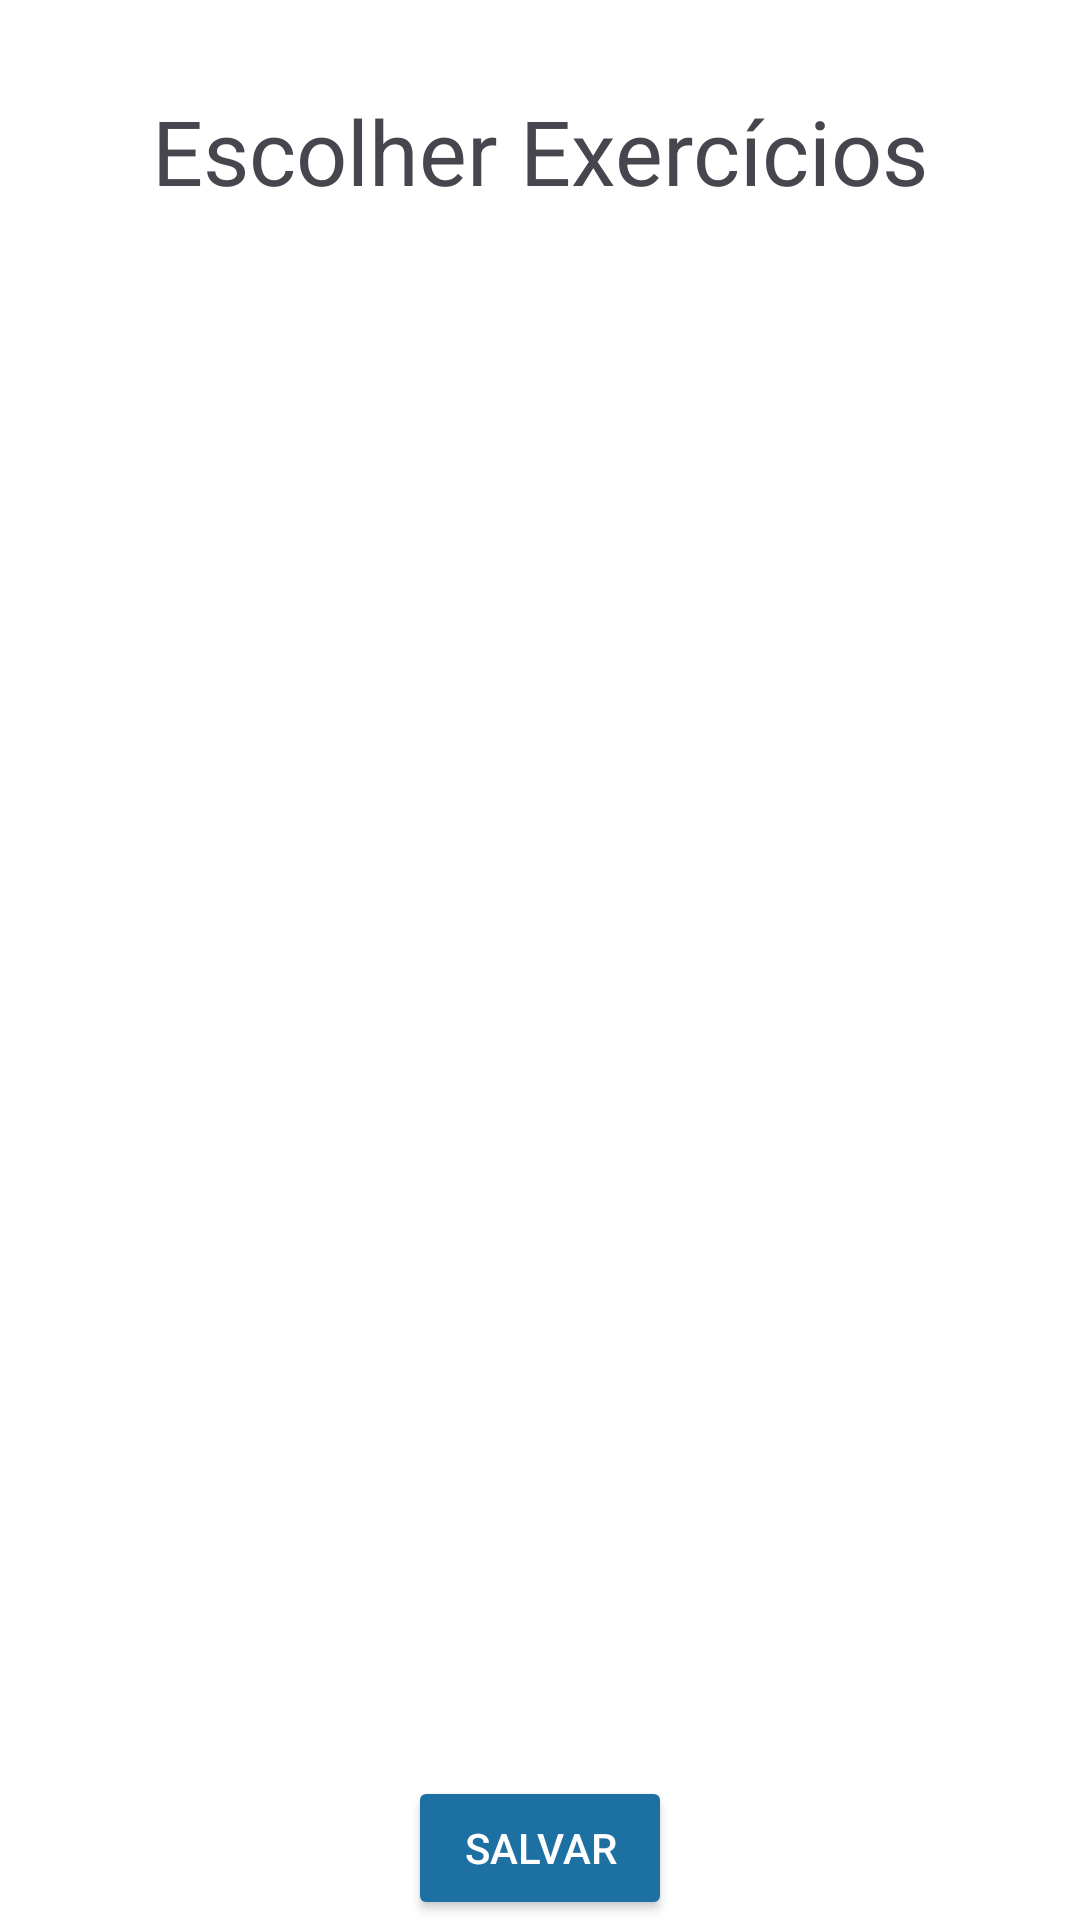

Write the Android layout XML for this screen, with the resource values it uses.
<!-- AndroidManifest.xml: application theme Theme.GymApp -->
<!-- res/layout/activity_esc_exercicios.xml -->
<?xml version="1.0" encoding="utf-8"?>
<androidx.constraintlayout.widget.ConstraintLayout xmlns:android="http://schemas.android.com/apk/res/android"
    xmlns:app="http://schemas.android.com/apk/res-auto"
    xmlns:tools="http://schemas.android.com/tools"
    android:layout_width="match_parent"
    android:layout_height="match_parent"
    tools:context=".activities.EscExerciciosActivity">

    <TextView
        android:id="@+id/text_ecolherExercicio"
        android:layout_width="wrap_content"
        android:layout_height="wrap_content"
        android:layout_marginTop="30dp"
        android:text="@string/escolher_exercicios"
        android:textSize="30sp"
        app:layout_constraintLeft_toLeftOf="parent"
        app:layout_constraintRight_toRightOf="parent"
        app:layout_constraintTop_toTopOf="parent" />

    <ScrollView
        android:id="@+id/scrollview"
        android:layout_width="0dp"
        android:layout_height="0dp"
        app:layout_constraintBottom_toTopOf="@id/btn_treino_Submit"
        app:layout_constraintLeft_toLeftOf="parent"
        app:layout_constraintRight_toRightOf="parent"
        app:layout_constraintTop_toBottomOf="@id/text_ecolherExercicio"
        android:orientation="vertical">

        <androidx.recyclerview.widget.RecyclerView
            android:id="@+id/recyclerViewExercicios"
            android:layout_width="match_parent"
            android:layout_height="wrap_content"
            app:layout_constraintTop_toTopOf="parent"
            app:layout_constraintStart_toStartOf="parent"
            app:layout_constraintEnd_toEndOf="parent" />
    </ScrollView>

    <Button
        android:id="@+id/btn_treino_Submit"
        android:layout_width="wrap_content"
        android:layout_height="wrap_content"
        android:layout_marginTop="40dp"
        android:backgroundTint="@color/btn_confirm"
        android:text="@string/salvar"
        android:textColor="@color/white"
        app:cornerRadius="5dp"
        app:layout_constraintBottom_toBottomOf="parent"
        app:layout_constraintLeft_toLeftOf="parent"
        app:layout_constraintRight_toRightOf="parent" />

</androidx.constraintlayout.widget.ConstraintLayout>
<!-- resources referenced by this layout -->
<resources>
  <color name="btn_confirm">#1D70A2</color>
  <color name="white">#FFFFFFFF</color>
  <string name="escolher_exercicios">Escolher Exercícios</string>
  <string name="salvar">Salvar</string>
  <style name="Theme.GymApp" parent="Base.Theme.GymApp" />
  <style name="Base.Theme.GymApp" parent="Theme.Material3.DayNight.NoActionBar">
          <item name="android:windowBackground">@color/white</item>
          <item name="colorPrimaryDark">@color/black</item>
      </style>
  <color name="black">#FF000000</color>
</resources>
